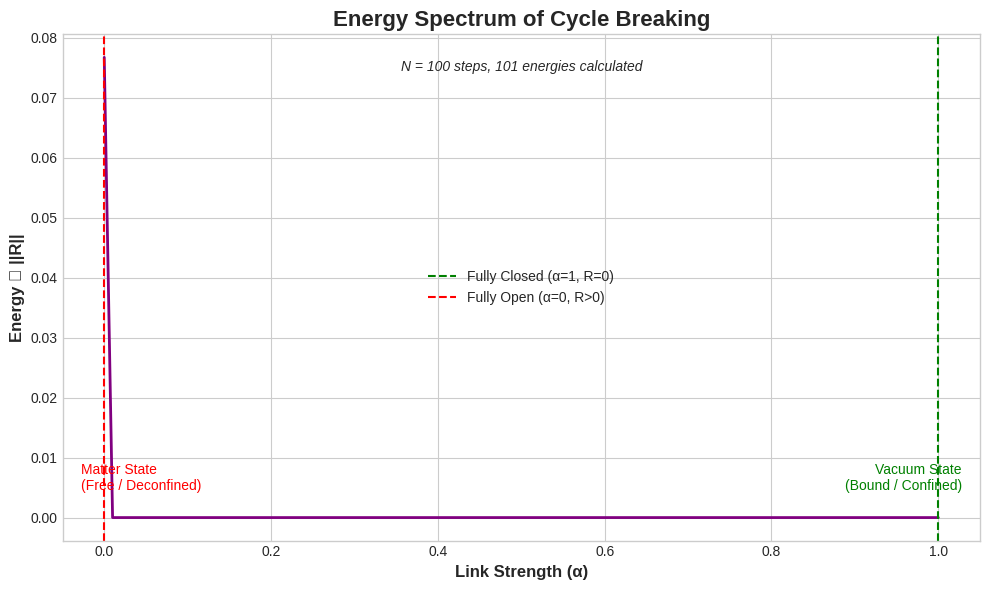

This figure's Python source:

"""
Cycle Breaking Energy Spectrum
==============================

This experiment directly tests the core axiom of Cycle Physics: that breaking a
closed cycle costs energy, and this energy corresponds to the emergence of
non-zero curvature R.

Method:
1.  Construct a closed, reciprocal n-cycle (representing vacuum/bound state).
2.  Gradually weaken the closing link from 1 (fully closed) to 0 (fully open).
3.  At each step, compute the norm of the curvature, ||R||, which is proportional
    to the system's energy.
4.  Plot Energy (||R||) vs. Link Strength (a measure of openness).

Expected Result:
-   Link strength = 1 (closed) ==> ||R|| = 0 (zero energy ground state).
-   As link strength -> 0 (opening) ==> ||R|| > 0 (energy increases).
-   The resulting curve is the energy spectrum of cycle breaking.
"""

import numpy as np
import matplotlib.pyplot as plt

def build_cycle(n_nodes, link_strength):
    """Builds an n-cycle with one link having a variable strength."""
    D = np.zeros((n_nodes, n_nodes))

    # Build the main chain
    for i in range(n_nodes - 1):
        D[i+1, i] = 1.0  # Forward link

    # Add the closing link with variable strength
    D[0, n_nodes-1] = link_strength

    # Normalize to be column-stochastic
    for j in range(n_nodes):
        col_sum = np.sum(D[:, j])
        if col_sum > 0:
            D[:, j] /= col_sum

    return D

def compute_curvature(D):
    """Computes the curvature R for a given distinction matrix D."""
    n = D.shape[0]
    box = np.ones((n, n)) / n
    nabla = D @ box - box @ D
    R = nabla @ nabla
    return np.linalg.norm(R)

def run_experiment():
    """Runs the cycle breaking experiment."""
    n_nodes = 12  # A 12-cycle, mirroring the 12-fold resonance
    link_strengths = np.linspace(0, 1, 101)  # From fully open to fully closed
    energies = []

    for strength in link_strengths:
        D = build_cycle(n_nodes, strength)
        energy = compute_curvature(D)
        energies.append(energy)

    return link_strengths, energies

def plot_results(strengths, energies):
    """Plots the energy spectrum."""
    plt.style.use('seaborn-v0_8-whitegrid')
    fig, ax = plt.subplots(figsize=(10, 6))

    ax.plot(strengths, energies, lw=2, color='purple')

    ax.set_xlabel('Link Strength (α)', fontsize=12, fontweight='bold')
    ax.set_ylabel('Energy ∝ ||R||', fontsize=12, fontweight='bold')
    ax.set_title('Energy Spectrum of Cycle Breaking', fontsize=16, fontweight='bold')
    ax.text(0.5, 0.95, f'N = {len(strengths)-1} steps, {len(energies)} energies calculated', transform=ax.transAxes, ha='center', va='top', style='italic')

    # Annotations
    ax.axvline(1.0, color='green', linestyle='--', label='Fully Closed (α=1, R=0)')
    ax.axvline(0.0, color='red', linestyle='--', label='Fully Open (α=0, R>0)')
    ax.text(0.98, 0.1, 'Vacuum State\n(Bound / Confined)', transform=ax.transAxes, ha='right', color='green')
    ax.text(0.02, 0.1, 'Matter State\n(Free / Deconfined)', transform=ax.transAxes, ha='left', color='red')

    ax.legend()
    plt.tight_layout()
    plt.savefig('cycle_breaking_energy_spectrum.png', dpi=300)
    print('Plot saved to cycle_breaking_energy_spectrum.png')

if __name__ == '__main__':
    print('Running Cycle Breaking Energy Spectrum experiment...')
    strengths, energies = run_experiment()
    plot_results(strengths, energies)
    print('Experiment complete.')
